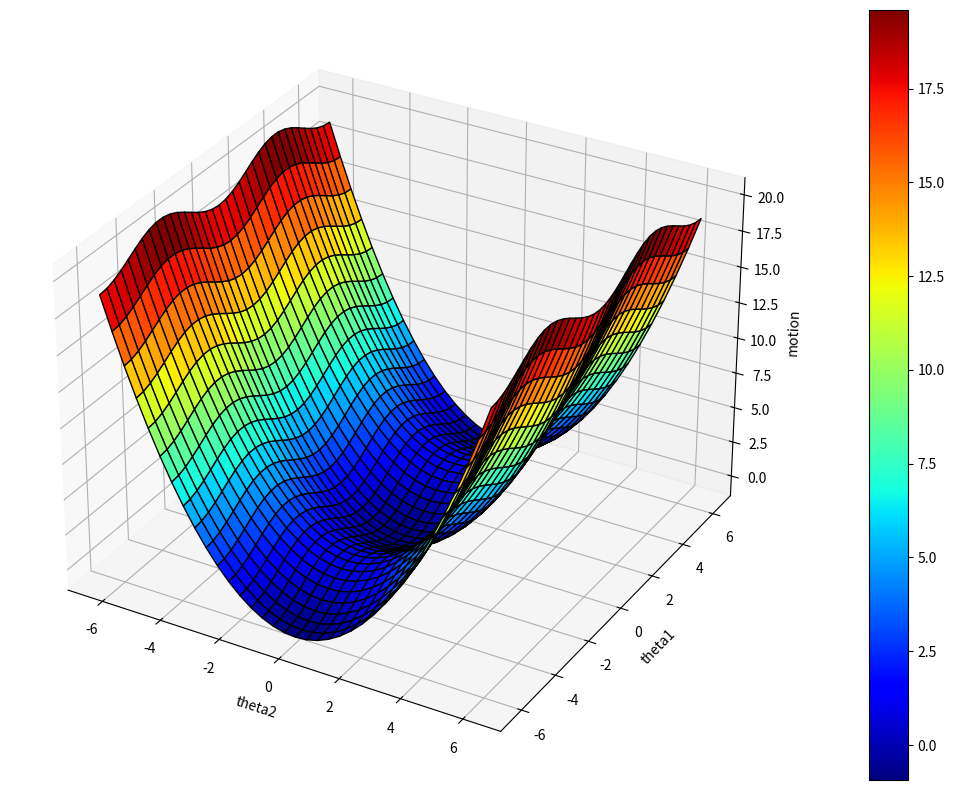

Python code for this plot:
#!/usr/bin/env python
# coding: utf-8

# In[2]:


from mpl_toolkits import mplot3d
import numpy as np
import matplotlib.pyplot as plt
import math


# In[10]:


def f(x,y):
    return (np.power(y,2)/2)-np.cos(x)

x = np.linspace(-2*math.pi, 2*math.pi, 35)
y = np.linspace(-2*math.pi, 2*math.pi, 35)

X,Y = np.meshgrid(x,y)
Z = f(X,Y)

fig=plt.figure()
ax = plt.axes(projection='3d')
new = ax.plot_surface(Y,X,Z, rstride=1, cstride=1, cmap='jet',edgecolor='black')
fig.colorbar(new)
ax.set_xlabel("theta2")
ax.set_ylabel("theta1")
ax.set_zlabel("motion")
fig.set_size_inches(23,10)
plt.savefig('3d.jpg')


# In[7]:





# In[ ]:




